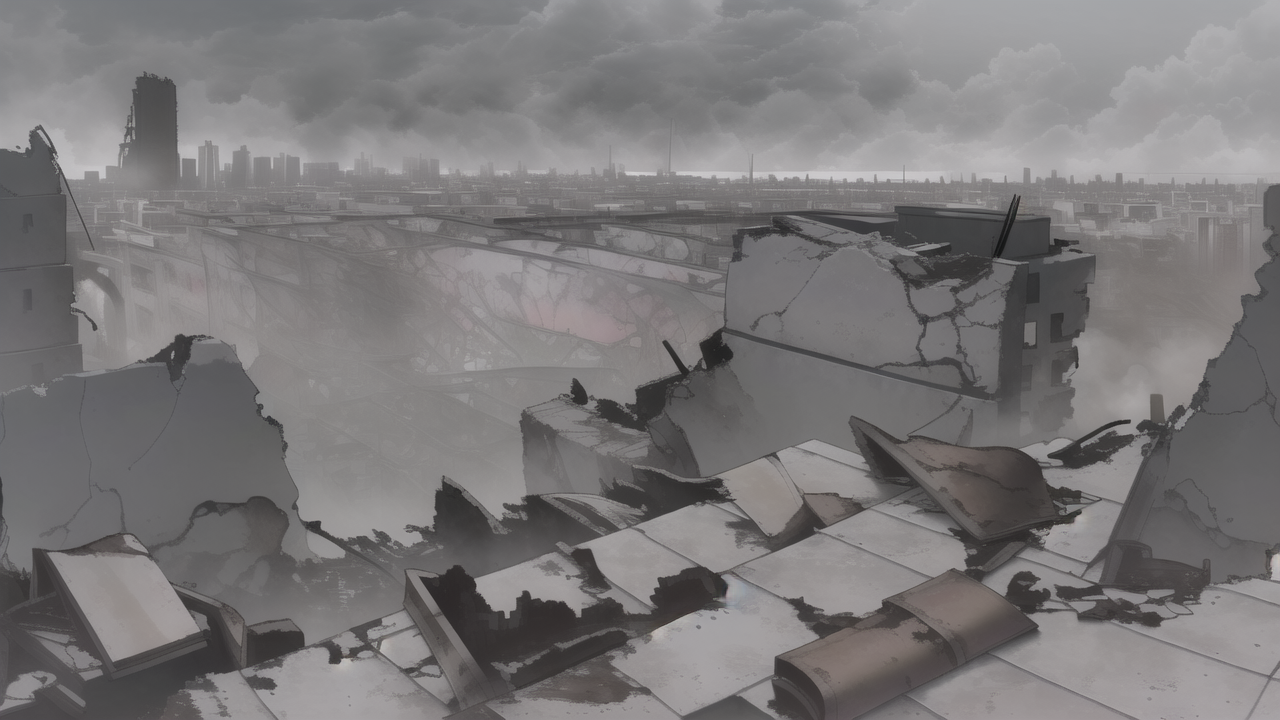
Generation parameters embedded in this image by AUTOMATIC1111 Stable Diffusion web UI or a fork of it (Forge, ...) (PNG 'parameters' text chunk):
masterpiece, high quality, (anime visual novel background:1.2), (rooftop view:1.4), ruined city, (ruins:1.2), (post-apocalyptic:1.2), (destroyed buildings in the distance:1.3), collapsed skyscrapers, abandoned streets, cracked walls, scattered debris, (broken windows framing the view:1.3), (grey skies with heavy clouds:1.3), (desolate atmosphere:1.4), cold wind blowing,   <lora:ruinsBackgroundLORA:1>
Negative prompt: disfigured buildings, cheerful atmosphere, vegetation, cluttered, watermarks, low quality, low resolution, blurry background, retro drawing style, misaligned perspectives, unnatural lighting, (person:1.4),( too dark:1.2),( night time:1.1),( no color:1.1),( grayscale:1.2)
Steps: 20, Sampler: Euler a, CFG scale: 8, Seed: 3466295196, Size: 640x360, Model hash: 17277fbe68, Model: counterfeitV30_v30, VAE hash: f921fb3f29, VAE: Counterfeit-V2.5.vae.pt, Denoising strength: 0.7, Hires upscale: 2, Hires upscaler: Latent, Lora hashes: "ruinsBackgroundLORA: f2791f2d5d52", Version: v1.7.0